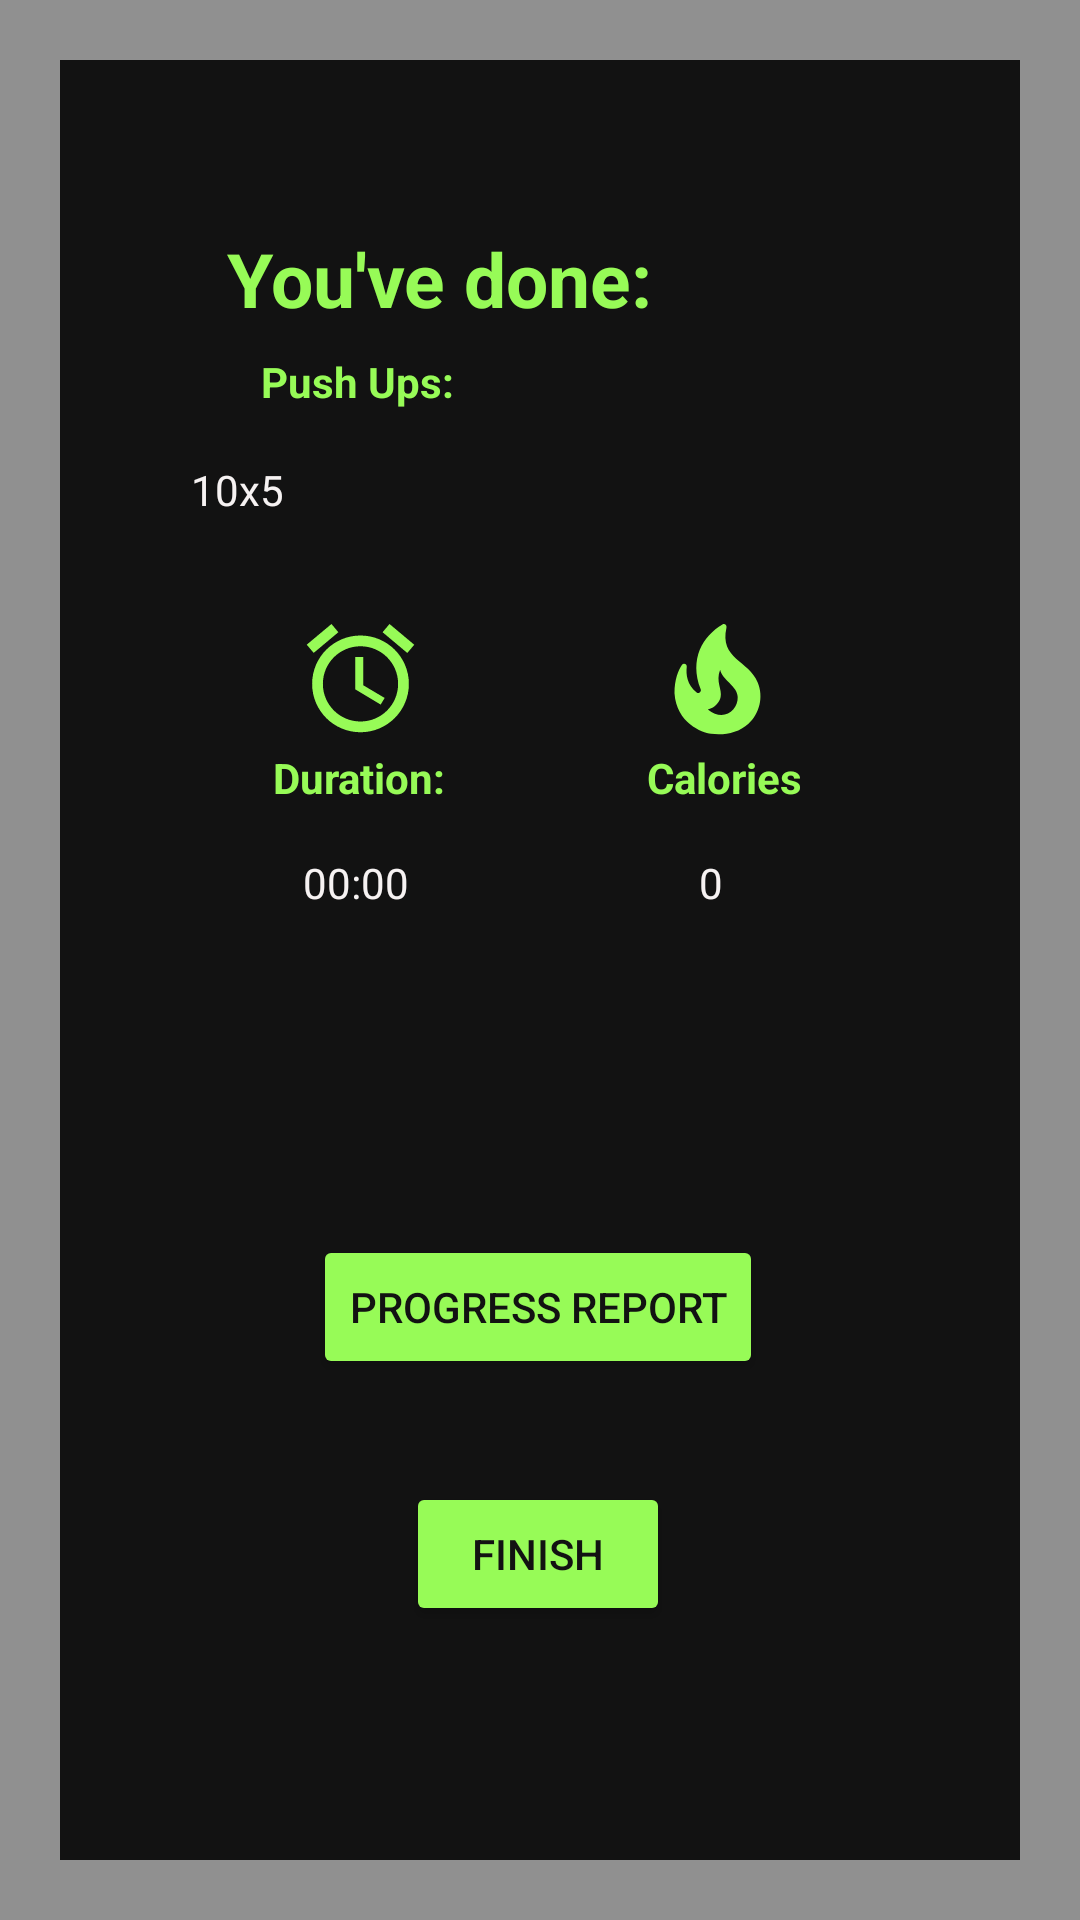

Reconstruct the res/layout file that produces this screen, plus the resources it refers to.
<!-- AndroidManifest.xml: application theme Theme.A_i_fitco -->
<!-- res/layout/activity_underweight_level1_report.xml -->
<?xml version="1.0" encoding="utf-8"?>
<androidx.constraintlayout.widget.ConstraintLayout xmlns:android="http://schemas.android.com/apk/res/android"
    xmlns:app="http://schemas.android.com/apk/res-auto"
    xmlns:tools="http://schemas.android.com/tools"
    android:layout_width="match_parent"
    android:layout_height="match_parent"
    android:background="@drawable/border"
    tools:context=".object.underweight.level1.underweight_level1_report">

    <ImageView
        android:id="@+id/imageView9"
        android:layout_width="43dp"
        android:layout_height="46dp"
        app:layout_constraintBottom_toTopOf="@+id/uv1textView6"
        app:layout_constraintEnd_toEndOf="parent"
        app:layout_constraintHorizontal_bias="0.43"
        app:layout_constraintStart_toEndOf="@+id/imageView8"
        app:layout_constraintTop_toBottomOf="@+id/uv1textView2"
        app:layout_constraintVertical_bias="1.0"
        app:srcCompat="@drawable/ic_baseline_local_fire_department_24" />

    <TextView
        android:id="@+id/uv1textView2"
        android:layout_width="249dp"
        android:layout_height="16dp"
        android:layout_marginTop="44dp"
        android:text="10x5"
        android:textColor="#F6F2F2"
        app:layout_constraintEnd_toEndOf="parent"
        app:layout_constraintHorizontal_bias="0.574"
        app:layout_constraintStart_toStartOf="parent"
        app:layout_constraintTop_toBottomOf="@+id/uv1textView" />

    <TextView
        android:id="@+id/uv1textView5"
        android:layout_width="wrap_content"
        android:layout_height="wrap_content"
        android:layout_marginTop="16dp"
        android:text="00:00"
        android:textColor="#F6F2F2"
        app:layout_constraintEnd_toEndOf="parent"
        app:layout_constraintHorizontal_bias="0.311"
        app:layout_constraintStart_toStartOf="parent"
        app:layout_constraintTop_toBottomOf="@+id/uv1textView4" />

    <TextView
        android:id="@+id/uv1textView"
        android:layout_width="wrap_content"
        android:layout_height="wrap_content"
        android:layout_marginTop="76dp"
        android:text="You've done:"
        android:textColor="#97FB57"
        android:textSize="25sp"
        android:textStyle="bold"
        app:layout_constraintEnd_toEndOf="parent"
        app:layout_constraintHorizontal_bias="0.347"
        app:layout_constraintStart_toStartOf="parent"
        app:layout_constraintTop_toTopOf="parent" />

    <TextView
        android:id="@+id/textView22"
        android:layout_width="wrap_content"
        android:layout_height="wrap_content"
        android:text="Push Ups:"
        android:textColor="#97FB57"
        android:textStyle="bold"
        app:layout_constraintBottom_toTopOf="@+id/uv1textView2"
        app:layout_constraintEnd_toEndOf="parent"
        app:layout_constraintHorizontal_bias="0.294"
        app:layout_constraintStart_toStartOf="parent"
        app:layout_constraintTop_toBottomOf="@+id/uv1textView"
        app:layout_constraintVertical_bias="0.32" />

    <TextView
        android:id="@+id/uv1textView4"
        android:layout_width="wrap_content"
        android:layout_height="wrap_content"
        android:layout_marginTop="80dp"
        android:text="Duration:"
        android:textColor="#97FB57"
        android:textStyle="bold"
        app:layout_constraintEnd_toEndOf="parent"
        app:layout_constraintHorizontal_bias="0.301"
        app:layout_constraintStart_toStartOf="parent"
        app:layout_constraintTop_toBottomOf="@+id/uv1textView2" />

    <ImageView
        android:id="@+id/imageView8"
        android:layout_width="46dp"
        android:layout_height="43dp"
        app:layout_constraintBottom_toTopOf="@+id/uv1textView4"
        app:layout_constraintEnd_toEndOf="parent"
        app:layout_constraintHorizontal_bias="0.309"
        app:layout_constraintStart_toStartOf="parent"
        app:layout_constraintTop_toBottomOf="@+id/uv1textView2"
        app:layout_constraintVertical_bias="0.945"
        app:srcCompat="@drawable/ic_baseline_access_alarm_24" />

    <TextView
        android:id="@+id/uv1textView6"
        android:layout_width="wrap_content"
        android:layout_height="wrap_content"
        android:layout_marginTop="80dp"
        android:text="Calories"
        android:textColor="#97FB57"
        android:textStyle="bold"
        app:layout_constraintEnd_toEndOf="parent"
        app:layout_constraintHorizontal_bias="0.419"
        app:layout_constraintStart_toEndOf="@+id/uv1textView4"
        app:layout_constraintTop_toBottomOf="@+id/uv1textView2" />


    <TextView
        android:id="@+id/uv1textView7"
        android:layout_width="wrap_content"
        android:layout_height="wrap_content"
        android:layout_marginTop="16dp"
        android:text="0"
        android:textColor="#F6F2F2"
        app:layout_constraintEnd_toEndOf="parent"
        app:layout_constraintHorizontal_bias="0.662"
        app:layout_constraintStart_toStartOf="parent"
        app:layout_constraintTop_toBottomOf="@+id/uv1textView6" />

    <Button
        android:id="@+id/uv1plist"
        android:layout_width="wrap_content"
        android:layout_height="wrap_content"
        android:layout_marginTop="108dp"
        android:text="Progress Report"
        android:backgroundTint="#97FB57"
        android:textColor="#121212"
        app:layout_constraintEnd_toEndOf="parent"
        app:layout_constraintHorizontal_bias="0.497"
        app:layout_constraintStart_toStartOf="parent"
        app:layout_constraintTop_toBottomOf="@+id/uv1textView7" />

    <Button
        android:id="@+id/ovl2_finish"
        android:layout_width="wrap_content"
        android:layout_height="wrap_content"
        android:text="Finish"
        app:layout_constraintBottom_toBottomOf="parent"
        app:layout_constraintEnd_toEndOf="parent"
        app:layout_constraintHorizontal_bias="0.498"
        app:layout_constraintStart_toStartOf="parent"
        app:layout_constraintTop_toBottomOf="@+id/uv1plist"
        app:layout_constraintVertical_bias="0.259"
        android:backgroundTint="#97FB57"
        android:textColor="#121212"
        android:onClick="showAlertDialog"
        />

</androidx.constraintlayout.widget.ConstraintLayout>
<!-- resources referenced by this layout -->
<resources>
  <!-- drawable border (drawable) -->
  <?xml version="1.0" encoding="utf-8"?>
  <layer-list xmlns:android="http://schemas.android.com/apk/res/android">
      <item>
          <shape android:shape="rectangle">
              <solid android:color="#909090" />
          </shape>
      </item>
      <item android:left="20dp" android:right="20dp"  android:top="20dp" android:bottom="20dp" >
          <shape android:shape="rectangle">
              <solid android:color="#121212" />
          </shape>
      </item>
  </layer-list>
  <!-- drawable ic_baseline_access_alarm_24 (drawable) -->
  <vector android:height="24dp" android:tint="#97FB57"
      android:viewportHeight="24" android:viewportWidth="24"
      android:width="24dp" xmlns:android="http://schemas.android.com/apk/res/android">
      <path android:fillColor="@android:color/white" android:pathData="M22,5.72l-4.6,-3.86 -1.29,1.53 4.6,3.86L22,5.72zM7.88,3.39L6.6,1.86 2,5.71l1.29,1.53 4.59,-3.85zM12.5,8L11,8v6l4.75,2.85 0.75,-1.23 -4,-2.37L12.5,8zM12,4c-4.97,0 -9,4.03 -9,9s4.02,9 9,9c4.97,0 9,-4.03 9,-9s-4.03,-9 -9,-9zM12,20c-3.87,0 -7,-3.13 -7,-7s3.13,-7 7,-7 7,3.13 7,7 -3.13,7 -7,7z"/>
  </vector>
  <!-- drawable ic_baseline_local_fire_department_24 (drawable) -->
  <vector android:height="24dp" android:tint="#97FB57"
      android:viewportHeight="24" android:viewportWidth="24"
      android:width="24dp" xmlns:android="http://schemas.android.com/apk/res/android">
      <path android:fillColor="@android:color/white" android:pathData="M19.48,12.35c-1.57,-4.08 -7.16,-4.3 -5.81,-10.23c0.1,-0.44 -0.37,-0.78 -0.75,-0.55C9.29,3.71 6.68,8 8.87,13.62c0.18,0.46 -0.36,0.89 -0.75,0.59c-1.81,-1.37 -2,-3.34 -1.84,-4.75c0.06,-0.52 -0.62,-0.77 -0.91,-0.34C4.69,10.16 4,11.84 4,14.37c0.38,5.6 5.11,7.32 6.81,7.54c2.43,0.31 5.06,-0.14 6.95,-1.87C19.84,18.11 20.6,15.03 19.48,12.35zM10.2,17.38c1.44,-0.35 2.18,-1.39 2.38,-2.31c0.33,-1.43 -0.96,-2.83 -0.09,-5.09c0.33,1.87 3.27,3.04 3.27,5.08C15.84,17.59 13.1,19.76 10.2,17.38z"/>
  </vector>
  <style name="Theme.A_i_fitco" parent="Theme.MaterialComponents.DayNight.DarkActionBar">
          
          <item name="colorPrimary">@color/purple_500</item>
          <item name="colorPrimaryVariant">@color/purple_700</item>
          <item name="colorOnPrimary">@color/white</item>
          
          <item name="colorSecondary">@color/teal_200</item>
          <item name="colorSecondaryVariant">@color/teal_700</item>
          <item name="colorOnSecondary">@color/black</item>
          
          <item name="android:statusBarColor" tools:targetApi="l">?attr/colorPrimaryVariant</item>
          
      </style>
  <color name="purple_500">#FF6200EE</color>
  <color name="purple_700">#FF3700B3</color>
  <color name="white">#FFFFFFFF</color>
  <color name="teal_200">#FF03DAC5</color>
  <color name="teal_700">#FF018786</color>
  <color name="black">#FF000000</color>
</resources>
